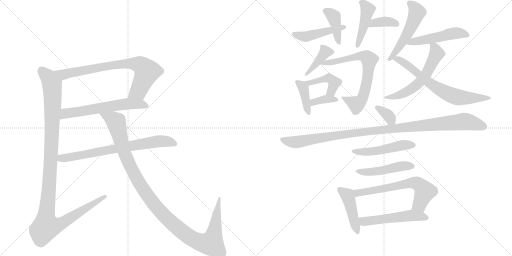
t = 0.00 s
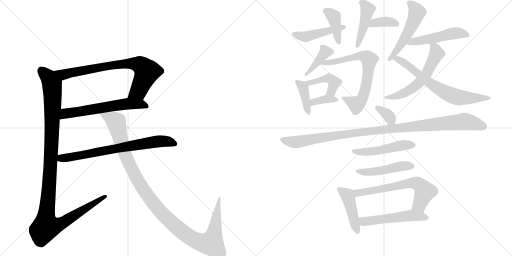
t = 3.63 s
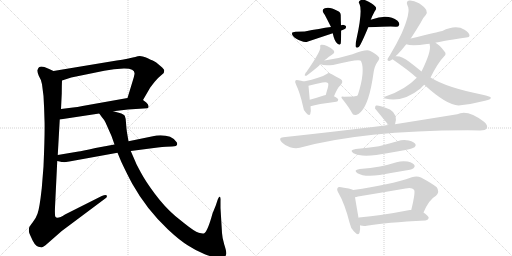
t = 7.27 s
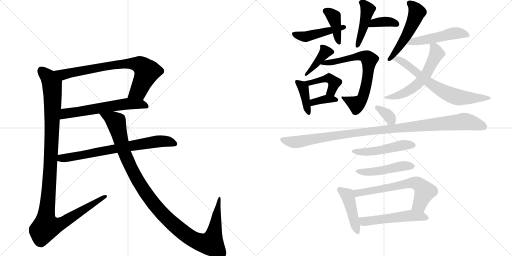
t = 10.90 s
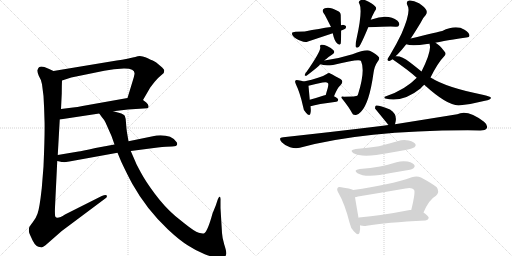
t = 14.53 s
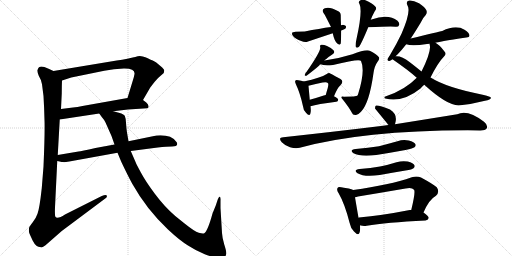
t = 18.16 s

The animated SVG that drew these frames (rendered in a browser with its animation timeline set to each time). Animation: 25 CSS @keyframes rules; one cycle of 18.16 s.

<svg version="1.1" viewBox="0 0 2048 1024" xmlns="http://www.w3.org/2000/svg">
  <g stroke="lightgray" stroke-dasharray="1,1" stroke-width="1" transform="scale(4, 4)">
    <line x1="0" y1="0" x2="256" y2="256"></line>
    <line x1="256" y1="0" x2="0" y2="256"></line>
    <line x1="128" y1="0" x2="128" y2="256"></line>
    <line x1="0" y1="128" x2="256" y2="128"></line>
    <line x1="256" y1="0" x2="512" y2="256"></line>
    <line x1="512" y1="0" x2="256" y2="256"></line>
    <line x1="384" y1="0" x2="384" y2="256"></line>
    <line x1="256" y1="128" x2="512" y2="128"></line>
  </g>
<g transform="scale(1, -1) translate(0, -850)">
   <style type="text/css">
    @keyframes keyframes0 {
      from {
       stroke: black;
       stroke-dashoffset: 764;
       stroke-width: 128;
       }
       71% {
       animation-timing-function: step-end;
       stroke: black;
       stroke-dashoffset: 0;
       stroke-width: 128;
       }
       to {
       stroke: black;
       stroke-width: 1024;
       }
       }
       #make-me-a-hanzi-animation-0 {
         animation: keyframes0 0.871745s both;
         animation-delay: 0.000000s;
         animation-timing-function: linear;
       }
    @keyframes keyframes1 {
      from {
       stroke: black;
       stroke-dashoffset: 605;
       stroke-width: 128;
       }
       66% {
       animation-timing-function: step-end;
       stroke: black;
       stroke-dashoffset: 0;
       stroke-width: 128;
       }
       to {
       stroke: black;
       stroke-width: 1024;
       }
       }
       #make-me-a-hanzi-animation-1 {
         animation: keyframes1 0.742350s both;
         animation-delay: 0.871745s;
         animation-timing-function: linear;
       }
    @keyframes keyframes2 {
      from {
       stroke: black;
       stroke-dashoffset: 1167;
       stroke-width: 128;
       }
       79% {
       animation-timing-function: step-end;
       stroke: black;
       stroke-dashoffset: 0;
       stroke-width: 128;
       }
       to {
       stroke: black;
       stroke-width: 1024;
       }
       }
       #make-me-a-hanzi-animation-2 {
         animation: keyframes2 1.199707s both;
         animation-delay: 1.614095s;
         animation-timing-function: linear;
       }
    @keyframes keyframes3 {
      from {
       stroke: black;
       stroke-dashoffset: 728;
       stroke-width: 128;
       }
       70% {
       animation-timing-function: step-end;
       stroke: black;
       stroke-dashoffset: 0;
       stroke-width: 128;
       }
       to {
       stroke: black;
       stroke-width: 1024;
       }
       }
       #make-me-a-hanzi-animation-3 {
         animation: keyframes3 0.842448s both;
         animation-delay: 2.813802s;
         animation-timing-function: linear;
       }
    @keyframes keyframes4 {
      from {
       stroke: black;
       stroke-dashoffset: 1161;
       stroke-width: 128;
       }
       79% {
       animation-timing-function: step-end;
       stroke: black;
       stroke-dashoffset: 0;
       stroke-width: 128;
       }
       to {
       stroke: black;
       stroke-width: 1024;
       }
       }
       #make-me-a-hanzi-animation-4 {
         animation: keyframes4 1.194824s both;
         animation-delay: 3.656250s;
         animation-timing-function: linear;
       }
    @keyframes keyframes5 {
      from {
       stroke: black;
       stroke-dashoffset: 464;
       stroke-width: 128;
       }
       60% {
       animation-timing-function: step-end;
       stroke: black;
       stroke-dashoffset: 0;
       stroke-width: 128;
       }
       to {
       stroke: black;
       stroke-width: 1024;
       }
       }
       #make-me-a-hanzi-animation-5 {
         animation: keyframes5 0.627604s both;
         animation-delay: 4.851074s;
         animation-timing-function: linear;
       }
    @keyframes keyframes6 {
      from {
       stroke: black;
       stroke-dashoffset: 400;
       stroke-width: 128;
       }
       57% {
       animation-timing-function: step-end;
       stroke: black;
       stroke-dashoffset: 0;
       stroke-width: 128;
       }
       to {
       stroke: black;
       stroke-width: 1024;
       }
       }
       #make-me-a-hanzi-animation-6 {
         animation: keyframes6 0.575521s both;
         animation-delay: 5.478678s;
         animation-timing-function: linear;
       }
    @keyframes keyframes7 {
      from {
       stroke: black;
       stroke-dashoffset: 366;
       stroke-width: 128;
       }
       54% {
       animation-timing-function: step-end;
       stroke: black;
       stroke-dashoffset: 0;
       stroke-width: 128;
       }
       to {
       stroke: black;
       stroke-width: 1024;
       }
       }
       #make-me-a-hanzi-animation-7 {
         animation: keyframes7 0.547852s both;
         animation-delay: 6.054199s;
         animation-timing-function: linear;
       }
    @keyframes keyframes8 {
      from {
       stroke: black;
       stroke-dashoffset: 440;
       stroke-width: 128;
       }
       59% {
       animation-timing-function: step-end;
       stroke: black;
       stroke-dashoffset: 0;
       stroke-width: 128;
       }
       to {
       stroke: black;
       stroke-width: 1024;
       }
       }
       #make-me-a-hanzi-animation-8 {
         animation: keyframes8 0.608073s both;
         animation-delay: 6.602051s;
         animation-timing-function: linear;
       }
    @keyframes keyframes9 {
      from {
       stroke: black;
       stroke-dashoffset: 398;
       stroke-width: 128;
       }
       56% {
       animation-timing-function: step-end;
       stroke: black;
       stroke-dashoffset: 0;
       stroke-width: 128;
       }
       to {
       stroke: black;
       stroke-width: 1024;
       }
       }
       #make-me-a-hanzi-animation-9 {
         animation: keyframes9 0.573893s both;
         animation-delay: 7.210124s;
         animation-timing-function: linear;
       }
    @keyframes keyframes10 {
      from {
       stroke: black;
       stroke-dashoffset: 691;
       stroke-width: 128;
       }
       69% {
       animation-timing-function: step-end;
       stroke: black;
       stroke-dashoffset: 0;
       stroke-width: 128;
       }
       to {
       stroke: black;
       stroke-width: 1024;
       }
       }
       #make-me-a-hanzi-animation-10 {
         animation: keyframes10 0.812337s both;
         animation-delay: 7.784017s;
         animation-timing-function: linear;
       }
    @keyframes keyframes11 {
      from {
       stroke: black;
       stroke-dashoffset: 392;
       stroke-width: 128;
       }
       56% {
       animation-timing-function: step-end;
       stroke: black;
       stroke-dashoffset: 0;
       stroke-width: 128;
       }
       to {
       stroke: black;
       stroke-width: 1024;
       }
       }
       #make-me-a-hanzi-animation-11 {
         animation: keyframes11 0.569010s both;
         animation-delay: 8.596354s;
         animation-timing-function: linear;
       }
    @keyframes keyframes12 {
      from {
       stroke: black;
       stroke-dashoffset: 433;
       stroke-width: 128;
       }
       58% {
       animation-timing-function: step-end;
       stroke: black;
       stroke-dashoffset: 0;
       stroke-width: 128;
       }
       to {
       stroke: black;
       stroke-width: 1024;
       }
       }
       #make-me-a-hanzi-animation-12 {
         animation: keyframes12 0.602376s both;
         animation-delay: 9.165365s;
         animation-timing-function: linear;
       }
    @keyframes keyframes13 {
      from {
       stroke: black;
       stroke-dashoffset: 361;
       stroke-width: 128;
       }
       54% {
       animation-timing-function: step-end;
       stroke: black;
       stroke-dashoffset: 0;
       stroke-width: 128;
       }
       to {
       stroke: black;
       stroke-width: 1024;
       }
       }
       #make-me-a-hanzi-animation-13 {
         animation: keyframes13 0.543783s both;
         animation-delay: 9.767741s;
         animation-timing-function: linear;
       }
    @keyframes keyframes14 {
      from {
       stroke: black;
       stroke-dashoffset: 522;
       stroke-width: 128;
       }
       63% {
       animation-timing-function: step-end;
       stroke: black;
       stroke-dashoffset: 0;
       stroke-width: 128;
       }
       to {
       stroke: black;
       stroke-width: 1024;
       }
       }
       #make-me-a-hanzi-animation-14 {
         animation: keyframes14 0.674805s both;
         animation-delay: 10.311523s;
         animation-timing-function: linear;
       }
    @keyframes keyframes15 {
      from {
       stroke: black;
       stroke-dashoffset: 498;
       stroke-width: 128;
       }
       62% {
       animation-timing-function: step-end;
       stroke: black;
       stroke-dashoffset: 0;
       stroke-width: 128;
       }
       to {
       stroke: black;
       stroke-width: 1024;
       }
       }
       #make-me-a-hanzi-animation-15 {
         animation: keyframes15 0.655273s both;
         animation-delay: 10.986328s;
         animation-timing-function: linear;
       }
    @keyframes keyframes16 {
      from {
       stroke: black;
       stroke-dashoffset: 581;
       stroke-width: 128;
       }
       65% {
       animation-timing-function: step-end;
       stroke: black;
       stroke-dashoffset: 0;
       stroke-width: 128;
       }
       to {
       stroke: black;
       stroke-width: 1024;
       }
       }
       #make-me-a-hanzi-animation-16 {
         animation: keyframes16 0.722819s both;
         animation-delay: 11.641602s;
         animation-timing-function: linear;
       }
    @keyframes keyframes17 {
      from {
       stroke: black;
       stroke-dashoffset: 681;
       stroke-width: 128;
       }
       69% {
       animation-timing-function: step-end;
       stroke: black;
       stroke-dashoffset: 0;
       stroke-width: 128;
       }
       to {
       stroke: black;
       stroke-width: 1024;
       }
       }
       #make-me-a-hanzi-animation-17 {
         animation: keyframes17 0.804199s both;
         animation-delay: 12.364421s;
         animation-timing-function: linear;
       }
    @keyframes keyframes18 {
      from {
       stroke: black;
       stroke-dashoffset: 342;
       stroke-width: 128;
       }
       53% {
       animation-timing-function: step-end;
       stroke: black;
       stroke-dashoffset: 0;
       stroke-width: 128;
       }
       to {
       stroke: black;
       stroke-width: 1024;
       }
       }
       #make-me-a-hanzi-animation-18 {
         animation: keyframes18 0.528320s both;
         animation-delay: 13.168620s;
         animation-timing-function: linear;
       }
    @keyframes keyframes19 {
      from {
       stroke: black;
       stroke-dashoffset: 1070;
       stroke-width: 128;
       }
       78% {
       animation-timing-function: step-end;
       stroke: black;
       stroke-dashoffset: 0;
       stroke-width: 128;
       }
       to {
       stroke: black;
       stroke-width: 1024;
       }
       }
       #make-me-a-hanzi-animation-19 {
         animation: keyframes19 1.120768s both;
         animation-delay: 13.696940s;
         animation-timing-function: linear;
       }
    @keyframes keyframes20 {
      from {
       stroke: black;
       stroke-dashoffset: 493;
       stroke-width: 128;
       }
       62% {
       animation-timing-function: step-end;
       stroke: black;
       stroke-dashoffset: 0;
       stroke-width: 128;
       }
       to {
       stroke: black;
       stroke-width: 1024;
       }
       }
       #make-me-a-hanzi-animation-20 {
         animation: keyframes20 0.651204s both;
         animation-delay: 14.817708s;
         animation-timing-function: linear;
       }
    @keyframes keyframes21 {
      from {
       stroke: black;
       stroke-dashoffset: 473;
       stroke-width: 128;
       }
       61% {
       animation-timing-function: step-end;
       stroke: black;
       stroke-dashoffset: 0;
       stroke-width: 128;
       }
       to {
       stroke: black;
       stroke-width: 1024;
       }
       }
       #make-me-a-hanzi-animation-21 {
         animation: keyframes21 0.634928s both;
         animation-delay: 15.468913s;
         animation-timing-function: linear;
       }
    @keyframes keyframes22 {
      from {
       stroke: black;
       stroke-dashoffset: 444;
       stroke-width: 128;
       }
       59% {
       animation-timing-function: step-end;
       stroke: black;
       stroke-dashoffset: 0;
       stroke-width: 128;
       }
       to {
       stroke: black;
       stroke-width: 1024;
       }
       }
       #make-me-a-hanzi-animation-22 {
         animation: keyframes22 0.611328s both;
         animation-delay: 16.103841s;
         animation-timing-function: linear;
       }
    @keyframes keyframes23 {
      from {
       stroke: black;
       stroke-dashoffset: 637;
       stroke-width: 128;
       }
       67% {
       animation-timing-function: step-end;
       stroke: black;
       stroke-dashoffset: 0;
       stroke-width: 128;
       }
       to {
       stroke: black;
       stroke-width: 1024;
       }
       }
       #make-me-a-hanzi-animation-23 {
         animation: keyframes23 0.768392s both;
         animation-delay: 16.715169s;
         animation-timing-function: linear;
       }
    @keyframes keyframes24 {
      from {
       stroke: black;
       stroke-dashoffset: 527;
       stroke-width: 128;
       }
       63% {
       animation-timing-function: step-end;
       stroke: black;
       stroke-dashoffset: 0;
       stroke-width: 128;
       }
       to {
       stroke: black;
       stroke-width: 1024;
       }
       }
       #make-me-a-hanzi-animation-24 {
         animation: keyframes24 0.678874s both;
         animation-delay: 17.483561s;
         animation-timing-function: linear;
       }
</style>
<path d="M 572 450 L 601 500 L 618 522 Q 634 541 646 550 L 655 558 Q 657 566 657 569 Q 657 572 644 584 L 625 600 Q 622 603 611 608 Q 600 612 591 617 Q 582 621 571 624 Q 561 627 551 625 Q 541 622 531 620 L 518 617 Q 516 615 467 608 L 214 566 C 184 561 219 519 248 528 L 285 540 L 417 567 Q 436 571 456 573 L 495 576 Q 541 577 538 554 Q 537 546 531 527 L 510 458 C 501 429 557 424 572 450 Z" fill="lightgray"></path> 
<path d="M 453 405 L 512 412 L 589 417 Q 595 418 594 426 Q 593 434 585 440 L 572 450 C 552 465 540 463 510 458 L 330 426 Q 309 421 292 420 L 244 414 C 214 410 209 367 239 372 L 397 396 L 453 405 Z" fill="lightgray"></path> 
<path d="M 168 513 L 174 466 Q 177 416 178 370 Q 180 324 174 184 L 167 97 Q 158 15 150 -5 Q 143 -25 131 -39 Q 119 -54 117 -59 Q 114 -72 117 -82 Q 121 -92 131 -113 Q 144 -139 163 -139 Q 169 -142 182 -131 L 247 -74 L 421 56 Q 430 62 427 68 Q 424 73 407 66 L 260 -8 Q 228 -29 221 -16 Q 219 -13 220 21 L 229 206 L 231 230 L 239 372 L 244 414 L 247 476 Q 247 508 248 528 C 249 550 241 554 214 566 L 192 576 Q 156 593 151 572 Q 147 568 155 547 Q 165 531 168 513 Z" fill="lightgray"></path> 
<path d="M 229 206 L 243 203 Q 244 202 253 202 L 255 201 Q 262 201 277 204 L 470 239 L 523 246 L 631 260 Q 668 264 688 264 Q 709 264 709 274 Q 709 279 705 283 Q 684 313 626 308 L 514 285 L 458 272 L 382 258 Q 324 245 314 244 L 231 230 C 201 225 200 213 229 206 Z" fill="lightgray"></path> 
<path d="M 470 239 L 485 203 Q 509 152 529 115 Q 586 13 672 -68 Q 718 -111 752 -132 Q 786 -154 819 -167 Q 853 -180 870 -180 Q 887 -180 895 -178 Q 904 -176 905 -165 Q 906 -155 897 -128 Q 889 -102 888 -82 L 882 18 L 882 47 Q 883 62 879 63 Q 876 65 871 52 L 863 28 L 850 -4 Q 831 -74 817 -83 Q 812 -86 795 -81 Q 778 -76 737 -43 L 701 -14 Q 658 23 620 74 Q 582 125 564 159 Q 546 192 543 200 L 523 246 L 514 285 L 508 320 Q 505 339 504 359 Q 503 378 499 387 Q 495 396 453 405 C 424 413 379 420 397 396 L 407 382 Q 417 371 422 360 L 446 306 L 458 272 L 470 239 Z" fill="lightgray"></path> 
<path d="M 1365 728 Q 1372 731 1381 735 Q 1385 739 1384 745 Q 1383 749 1372 751 Q 1368 751 1364 749 L 1324 742 Q 1279 736 1219 724 Q 1171 724 1168 719 Q 1167 712 1172 706 Q 1182 694 1205 686 Q 1220 679 1232 684 Q 1280 700 1331 717 L 1365 728 Z" fill="lightgray"></path> 
<path d="M 1364 749 Q 1363 770 1363 786 Q 1364 802 1349 807 Q 1318 825 1299 817 Q 1284 810 1296 795 Q 1299 792 1324 742 L 1331 717 Q 1337 687 1349 676 Q 1359 667 1363 676 Q 1364 682 1365 728 L 1364 749 Z" fill="lightgray"></path> 
<path d="M 1473 741 Q 1566 745 1582 743 Q 1594 742 1596 749 Q 1600 756 1590 767 Q 1553 797 1486 772 Q 1483 772 1483 771 C 1455 761 1443 740 1473 741 Z" fill="lightgray"></path> 
<path d="M 1483 771 Q 1489 787 1499 805 Q 1509 817 1501 824 Q 1491 836 1464 848 Q 1451 855 1439 847 Q 1432 843 1438 834 Q 1451 807 1426 694 Q 1422 678 1422 665 Q 1425 655 1435 662 Q 1444 671 1473 741 L 1483 771 Z" fill="lightgray"></path> 
<path d="M 1298 608 Q 1299 611 1304 613 Q 1314 623 1329 632 Q 1342 639 1334 649 Q 1325 659 1308 666 Q 1293 673 1285 671 Q 1278 670 1281 661 Q 1284 646 1225 561 Q 1222 560 1221 555 Q 1215 545 1226 547 Q 1259 572 1277 588 Q 1278 591 1282 593 L 1298 608 Z" fill="lightgray"></path> 
<path d="M 1282 593 Q 1297 586 1332 590 Q 1440 617 1444 606 Q 1462 567 1432 472 Q 1431 471 1429 467 Q 1426 464 1376 463 Q 1358 467 1371 452 Q 1395 422 1407 400 Q 1411 388 1424 390 Q 1433 391 1444 403 Q 1477 436 1494 558 Q 1498 586 1509 601 Q 1521 616 1515 622 Q 1505 635 1481 646 Q 1466 655 1410 633 Q 1352 615 1298 608 C 1268 604 1253 601 1282 593 Z" fill="lightgray"></path> 
<path d="M 1215 524 Q 1205 528 1193 529 Q 1184 532 1182 528 Q 1178 524 1184 512 Q 1200 479 1212 425 Q 1213 409 1224 399 Q 1237 383 1241 394 Q 1245 404 1242 425 L 1239 451 Q 1235 496 1234 506 Q 1233 507 1234 507 C 1233 517 1233 517 1215 524 Z" fill="lightgray"></path> 
<path d="M 1336 465 Q 1349 498 1361 508 Q 1377 524 1362 534 Q 1319 558 1317 558 Q 1311 558 1307 554 Q 1283 539 1215 524 C 1186 517 1205 500 1234 507 Q 1264 514 1290 520 Q 1308 524 1312 517 Q 1315 514 1311 498 Q 1307 485 1303 470 C 1295 441 1325 437 1336 465 Z" fill="lightgray"></path> 
<path d="M 1242 425 Q 1269 434 1345 443 Q 1352 444 1353 451 Q 1353 457 1336 465 L 1303 470 Q 1299 470 1295 468 Q 1265 458 1239 451 C 1210 443 1213 416 1242 425 Z" fill="lightgray"></path> 
<path d="M 1643 696 Q 1661 723 1682 758 Q 1692 780 1703 790 Q 1710 800 1705 810 Q 1701 820 1676 837 Q 1652 850 1637 848 Q 1622 845 1630 828 Q 1645 804 1606 715 Q 1587 675 1559 628 Q 1552 618 1550 613 Q 1549 604 1560 607 Q 1563 608 1570 613 L 1583 625 Q 1584 628 1588 630 Q 1604 646 1625 673 L 1643 696 Z" fill="lightgray"></path> 
<path d="M 1742 679 Q 1748 682 1865 700 Q 1878 701 1878 708 Q 1878 718 1858 731 Q 1824 753 1769 726 Q 1754 723 1643 696 C 1614 689 1596 682 1625 673 Q 1647 664 1708 674 Q 1712 675 1719 675 L 1742 679 Z" fill="lightgray"></path> 
<path d="M 1722 540 Q 1752 600 1776 624 Q 1788 634 1777 645 Q 1759 670 1742 679 C 1717 695 1717 695 1719 675 Q 1718 674 1719 670 Q 1726 645 1686 564 L 1667 539 Q 1621 491 1544 465 Q 1532 461 1541 456 Q 1610 438 1682 496 Q 1689 505 1697 511 L 1722 540 Z" fill="lightgray"></path> 
<path d="M 1697 511 Q 1787 429 1834 428 Q 1891 434 1940 447 Q 1967 453 1963 460 Q 1962 464 1935 470 Q 1785 500 1724 539 Q 1723 540 1722 540 L 1686 564 Q 1664 582 1638 602 Q 1607 627 1583 625 C 1553 627 1550 627 1570 613 Q 1639 565 1667 539 L 1697 511 Z" fill="lightgray"></path> 
<path d="M 1580 353 Q 1593 392 1560 412 Q 1514 431 1504 428 Q 1500 427 1500 416 L 1554 350 C 1572 328 1572 328 1580 353 Z" fill="lightgray"></path> 
<path d="M 1554 350 Q 1539 349 1524 346 Q 1344 324 1133 301 Q 1111 300 1127 281 Q 1142 266 1160 261 Q 1182 255 1199 259 Q 1451 328 1871 329 Q 1896 329 1921 328 Q 1942 328 1947 337 Q 1953 349 1936 363 Q 1870 414 1829 393 Q 1730 377 1580 353 L 1554 350 Z" fill="lightgray"></path> 
<path d="M 1423 254 Q 1395 250 1414 237 Q 1441 222 1505 230 Q 1562 239 1622 250 Q 1653 257 1658 261 Q 1665 267 1662 273 Q 1658 282 1635 288 Q 1613 294 1590 285 Q 1554 275 1516 265 Q 1473 258 1423 254 Z" fill="lightgray"></path> 
<path d="M 1439 174 Q 1411 170 1430 157 Q 1457 141 1519 150 Q 1568 159 1622 168 Q 1650 172 1654 177 Q 1661 183 1658 189 Q 1654 198 1631 204 Q 1609 208 1586 201 Q 1555 191 1520 184 Q 1483 177 1439 174 Z" fill="lightgray"></path> 
<path d="M 1413 90 Q 1401 96 1365 101 Q 1353 104 1351 99 Q 1345 92 1354 78 Q 1379 35 1398 -40 Q 1402 -62 1416 -76 Q 1434 -95 1438 -81 Q 1442 -69 1440 -51 L 1434 -21 Q 1424 37 1420 61 C 1415 89 1415 89 1413 90 Z" fill="lightgray"></path> 
<path d="M 1694 0 Q 1716 52 1744 67 Q 1760 83 1747 101 Q 1732 114 1684 140 Q 1668 147 1647 141 Q 1559 110 1413 90 C 1383 86 1391 54 1420 61 Q 1426 62 1432 64 Q 1529 80 1622 96 Q 1647 102 1656 91 Q 1663 84 1645 10 C 1638 -19 1682 -27 1694 0 Z" fill="lightgray"></path> 
<path d="M 1440 -51 Q 1441 -51 1443 -52 Q 1453 -55 1467 -53 Q 1542 -40 1702 -32 Q 1712 -31 1715 -22 Q 1715 -15 1694 0 L 1645 10 Q 1642 11 1639 10 Q 1527 -12 1436 -20 Q 1435 -20 1434 -21 C 1405 -27 1411 -43 1440 -51 Z" fill="lightgray"></path> 
      <clipPath id="make-me-a-hanzi-clip-0">
      <path d="M 572 450 L 601 500 L 618 522 Q 634 541 646 550 L 655 558 Q 657 566 657 569 Q 657 572 644 584 L 625 600 Q 622 603 611 608 Q 600 612 591 617 Q 582 621 571 624 Q 561 627 551 625 Q 541 622 531 620 L 518 617 Q 516 615 467 608 L 214 566 C 184 561 219 519 248 528 L 285 540 L 417 567 Q 436 571 456 573 L 495 576 Q 541 577 538 554 Q 537 546 531 527 L 510 458 C 501 429 557 424 572 450 Z" fill="lightgray"></path>
      </clipPath>
      <path clip-path="url(#make-me-a-hanzi-clip-0)" d="M 222 565 L 260 553 L 480 594 L 555 592 L 577 577 L 587 560 L 553 485 L 519 463 " fill="none" id="make-me-a-hanzi-animation-0" stroke-dasharray="636 1272" stroke-linecap="round"></path>

      <clipPath id="make-me-a-hanzi-clip-1">
      <path d="M 453 405 L 512 412 L 589 417 Q 595 418 594 426 Q 593 434 585 440 L 572 450 C 552 465 540 463 510 458 L 330 426 Q 309 421 292 420 L 244 414 C 214 410 209 367 239 372 L 397 396 L 453 405 Z" fill="lightgray"></path>
      </clipPath>
      <path clip-path="url(#make-me-a-hanzi-clip-1)" d="M 246 378 L 263 396 L 491 433 L 562 434 L 583 426 " fill="none" id="make-me-a-hanzi-animation-1" stroke-dasharray="477 954" stroke-linecap="round"></path>

      <clipPath id="make-me-a-hanzi-clip-2">
      <path d="M 168 513 L 174 466 Q 177 416 178 370 Q 180 324 174 184 L 167 97 Q 158 15 150 -5 Q 143 -25 131 -39 Q 119 -54 117 -59 Q 114 -72 117 -82 Q 121 -92 131 -113 Q 144 -139 163 -139 Q 169 -142 182 -131 L 247 -74 L 421 56 Q 430 62 427 68 Q 424 73 407 66 L 260 -8 Q 228 -29 221 -16 Q 219 -13 220 21 L 229 206 L 231 230 L 239 372 L 244 414 L 247 476 Q 247 508 248 528 C 249 550 241 554 214 566 L 192 576 Q 156 593 151 572 Q 147 568 155 547 Q 165 531 168 513 Z" fill="lightgray"></path>
      </clipPath>
      <path clip-path="url(#make-me-a-hanzi-clip-2)" d="M 166 569 L 195 539 L 207 517 L 211 470 L 202 184 L 183 -26 L 185 -57 L 220 -54 L 251 -41 L 422 63 " fill="none" id="make-me-a-hanzi-animation-2" stroke-dasharray="1039 2078" stroke-linecap="round"></path>

      <clipPath id="make-me-a-hanzi-clip-3">
      <path d="M 229 206 L 243 203 Q 244 202 253 202 L 255 201 Q 262 201 277 204 L 470 239 L 523 246 L 631 260 Q 668 264 688 264 Q 709 264 709 274 Q 709 279 705 283 Q 684 313 626 308 L 514 285 L 458 272 L 382 258 Q 324 245 314 244 L 231 230 C 201 225 200 213 229 206 Z" fill="lightgray"></path>
      </clipPath>
      <path clip-path="url(#make-me-a-hanzi-clip-3)" d="M 237 211 L 245 218 L 624 284 L 663 285 L 699 275 " fill="none" id="make-me-a-hanzi-animation-3" stroke-dasharray="600 1200" stroke-linecap="round"></path>

      <clipPath id="make-me-a-hanzi-clip-4">
      <path d="M 470 239 L 485 203 Q 509 152 529 115 Q 586 13 672 -68 Q 718 -111 752 -132 Q 786 -154 819 -167 Q 853 -180 870 -180 Q 887 -180 895 -178 Q 904 -176 905 -165 Q 906 -155 897 -128 Q 889 -102 888 -82 L 882 18 L 882 47 Q 883 62 879 63 Q 876 65 871 52 L 863 28 L 850 -4 Q 831 -74 817 -83 Q 812 -86 795 -81 Q 778 -76 737 -43 L 701 -14 Q 658 23 620 74 Q 582 125 564 159 Q 546 192 543 200 L 523 246 L 514 285 L 508 320 Q 505 339 504 359 Q 503 378 499 387 Q 495 396 453 405 C 424 413 379 420 397 396 L 407 382 Q 417 371 422 360 L 446 306 L 458 272 L 470 239 Z" fill="lightgray"></path>
      </clipPath>
      <path clip-path="url(#make-me-a-hanzi-clip-4)" d="M 404 396 L 465 362 L 496 243 L 530 167 L 579 83 L 654 -10 L 745 -89 L 802 -120 L 845 -124 L 858 -77 L 875 57 " fill="none" id="make-me-a-hanzi-animation-4" stroke-dasharray="1033 2066" stroke-linecap="round"></path>

      <clipPath id="make-me-a-hanzi-clip-5">
      <path d="M 1365 728 Q 1372 731 1381 735 Q 1385 739 1384 745 Q 1383 749 1372 751 Q 1368 751 1364 749 L 1324 742 Q 1279 736 1219 724 Q 1171 724 1168 719 Q 1167 712 1172 706 Q 1182 694 1205 686 Q 1220 679 1232 684 Q 1280 700 1331 717 L 1365 728 Z" fill="lightgray"></path>
      </clipPath>
      <path clip-path="url(#make-me-a-hanzi-clip-5)" d="M 1173 714 L 1222 703 L 1375 742 " fill="none" id="make-me-a-hanzi-animation-5" stroke-dasharray="336 672" stroke-linecap="round"></path>

      <clipPath id="make-me-a-hanzi-clip-6">
      <path d="M 1364 749 Q 1363 770 1363 786 Q 1364 802 1349 807 Q 1318 825 1299 817 Q 1284 810 1296 795 Q 1299 792 1324 742 L 1331 717 Q 1337 687 1349 676 Q 1359 667 1363 676 Q 1364 682 1365 728 L 1364 749 Z" fill="lightgray"></path>
      </clipPath>
      <path clip-path="url(#make-me-a-hanzi-clip-6)" d="M 1303 805 L 1336 780 L 1356 679 " fill="none" id="make-me-a-hanzi-animation-6" stroke-dasharray="272 544" stroke-linecap="round"></path>

      <clipPath id="make-me-a-hanzi-clip-7">
      <path d="M 1473 741 Q 1566 745 1582 743 Q 1594 742 1596 749 Q 1600 756 1590 767 Q 1553 797 1486 772 Q 1483 772 1483 771 C 1455 761 1443 740 1473 741 Z" fill="lightgray"></path>
      </clipPath>
      <path clip-path="url(#make-me-a-hanzi-clip-7)" d="M 1485 745 L 1494 758 L 1517 762 L 1566 762 L 1586 754 " fill="none" id="make-me-a-hanzi-animation-7" stroke-dasharray="238 476" stroke-linecap="round"></path>

      <clipPath id="make-me-a-hanzi-clip-8">
      <path d="M 1483 771 Q 1489 787 1499 805 Q 1509 817 1501 824 Q 1491 836 1464 848 Q 1451 855 1439 847 Q 1432 843 1438 834 Q 1451 807 1426 694 Q 1422 678 1422 665 Q 1425 655 1435 662 Q 1444 671 1473 741 L 1483 771 Z" fill="lightgray"></path>
      </clipPath>
      <path clip-path="url(#make-me-a-hanzi-clip-8)" d="M 1448 840 L 1471 812 L 1454 736 L 1430 670 " fill="none" id="make-me-a-hanzi-animation-8" stroke-dasharray="312 624" stroke-linecap="round"></path>

      <clipPath id="make-me-a-hanzi-clip-9">
      <path d="M 1298 608 Q 1299 611 1304 613 Q 1314 623 1329 632 Q 1342 639 1334 649 Q 1325 659 1308 666 Q 1293 673 1285 671 Q 1278 670 1281 661 Q 1284 646 1225 561 Q 1222 560 1221 555 Q 1215 545 1226 547 Q 1259 572 1277 588 Q 1278 591 1282 593 L 1298 608 Z" fill="lightgray"></path>
      </clipPath>
      <path clip-path="url(#make-me-a-hanzi-clip-9)" d="M 1327 642 L 1302 643 L 1249 577 L 1235 569 L 1229 554 " fill="none" id="make-me-a-hanzi-animation-9" stroke-dasharray="270 540" stroke-linecap="round"></path>

      <clipPath id="make-me-a-hanzi-clip-10">
      <path d="M 1282 593 Q 1297 586 1332 590 Q 1440 617 1444 606 Q 1462 567 1432 472 Q 1431 471 1429 467 Q 1426 464 1376 463 Q 1358 467 1371 452 Q 1395 422 1407 400 Q 1411 388 1424 390 Q 1433 391 1444 403 Q 1477 436 1494 558 Q 1498 586 1509 601 Q 1521 616 1515 622 Q 1505 635 1481 646 Q 1466 655 1410 633 Q 1352 615 1298 608 C 1268 604 1253 601 1282 593 Z" fill="lightgray"></path>
      </clipPath>
      <path clip-path="url(#make-me-a-hanzi-clip-10)" d="M 1288 595 L 1343 600 L 1348 606 L 1444 627 L 1469 620 L 1477 611 L 1469 530 L 1448 453 L 1426 433 L 1386 452 " fill="none" id="make-me-a-hanzi-animation-10" stroke-dasharray="563 1126" stroke-linecap="round"></path>

      <clipPath id="make-me-a-hanzi-clip-11">
      <path d="M 1215 524 Q 1205 528 1193 529 Q 1184 532 1182 528 Q 1178 524 1184 512 Q 1200 479 1212 425 Q 1213 409 1224 399 Q 1237 383 1241 394 Q 1245 404 1242 425 L 1239 451 Q 1235 496 1234 506 Q 1233 507 1234 507 C 1233 517 1233 517 1215 524 Z" fill="lightgray"></path>
      </clipPath>
      <path clip-path="url(#make-me-a-hanzi-clip-11)" d="M 1188 523 L 1213 497 L 1233 399 " fill="none" id="make-me-a-hanzi-animation-11" stroke-dasharray="264 528" stroke-linecap="round"></path>

      <clipPath id="make-me-a-hanzi-clip-12">
      <path d="M 1336 465 Q 1349 498 1361 508 Q 1377 524 1362 534 Q 1319 558 1317 558 Q 1311 558 1307 554 Q 1283 539 1215 524 C 1186 517 1205 500 1234 507 Q 1264 514 1290 520 Q 1308 524 1312 517 Q 1315 514 1311 498 Q 1307 485 1303 470 C 1295 441 1325 437 1336 465 Z" fill="lightgray"></path>
      </clipPath>
      <path clip-path="url(#make-me-a-hanzi-clip-12)" d="M 1225 525 L 1239 518 L 1311 537 L 1327 531 L 1337 519 L 1335 508 L 1322 481 L 1310 476 " fill="none" id="make-me-a-hanzi-animation-12" stroke-dasharray="305 610" stroke-linecap="round"></path>

      <clipPath id="make-me-a-hanzi-clip-13">
      <path d="M 1242 425 Q 1269 434 1345 443 Q 1352 444 1353 451 Q 1353 457 1336 465 L 1303 470 Q 1299 470 1295 468 Q 1265 458 1239 451 C 1210 443 1213 416 1242 425 Z" fill="lightgray"></path>
      </clipPath>
      <path clip-path="url(#make-me-a-hanzi-clip-13)" d="M 1245 432 L 1263 445 L 1292 452 L 1345 451 " fill="none" id="make-me-a-hanzi-animation-13" stroke-dasharray="233 466" stroke-linecap="round"></path>

      <clipPath id="make-me-a-hanzi-clip-14">
      <path d="M 1643 696 Q 1661 723 1682 758 Q 1692 780 1703 790 Q 1710 800 1705 810 Q 1701 820 1676 837 Q 1652 850 1637 848 Q 1622 845 1630 828 Q 1645 804 1606 715 Q 1587 675 1559 628 Q 1552 618 1550 613 Q 1549 604 1560 607 Q 1563 608 1570 613 L 1583 625 Q 1584 628 1588 630 Q 1604 646 1625 673 L 1643 696 Z" fill="lightgray"></path>
      </clipPath>
      <path clip-path="url(#make-me-a-hanzi-clip-14)" d="M 1638 836 L 1658 819 L 1668 801 L 1666 794 L 1629 713 L 1557 613 " fill="none" id="make-me-a-hanzi-animation-14" stroke-dasharray="394 788" stroke-linecap="round"></path>

      <clipPath id="make-me-a-hanzi-clip-15">
      <path d="M 1742 679 Q 1748 682 1865 700 Q 1878 701 1878 708 Q 1878 718 1858 731 Q 1824 753 1769 726 Q 1754 723 1643 696 C 1614 689 1596 682 1625 673 Q 1647 664 1708 674 Q 1712 675 1719 675 L 1742 679 Z" fill="lightgray"></path>
      </clipPath>
      <path clip-path="url(#make-me-a-hanzi-clip-15)" d="M 1631 678 L 1814 717 L 1868 710 " fill="none" id="make-me-a-hanzi-animation-15" stroke-dasharray="370 740" stroke-linecap="round"></path>

      <clipPath id="make-me-a-hanzi-clip-16">
      <path d="M 1722 540 Q 1752 600 1776 624 Q 1788 634 1777 645 Q 1759 670 1742 679 C 1717 695 1717 695 1719 675 Q 1718 674 1719 670 Q 1726 645 1686 564 L 1667 539 Q 1621 491 1544 465 Q 1532 461 1541 456 Q 1610 438 1682 496 Q 1689 505 1697 511 L 1722 540 Z" fill="lightgray"></path>
      </clipPath>
      <path clip-path="url(#make-me-a-hanzi-clip-16)" d="M 1725 673 L 1738 661 L 1746 636 L 1708 558 L 1686 529 L 1663 506 L 1612 475 L 1549 458 " fill="none" id="make-me-a-hanzi-animation-16" stroke-dasharray="453 906" stroke-linecap="round"></path>

      <clipPath id="make-me-a-hanzi-clip-17">
      <path d="M 1697 511 Q 1787 429 1834 428 Q 1891 434 1940 447 Q 1967 453 1963 460 Q 1962 464 1935 470 Q 1785 500 1724 539 Q 1723 540 1722 540 L 1686 564 Q 1664 582 1638 602 Q 1607 627 1583 625 C 1553 627 1550 627 1570 613 Q 1639 565 1667 539 L 1697 511 Z" fill="lightgray"></path>
      </clipPath>
      <path clip-path="url(#make-me-a-hanzi-clip-17)" d="M 1580 609 L 1589 614 L 1609 604 L 1734 506 L 1813 466 L 1885 457 L 1957 459 " fill="none" id="make-me-a-hanzi-animation-17" stroke-dasharray="553 1106" stroke-linecap="round"></path>

      <clipPath id="make-me-a-hanzi-clip-18">
      <path d="M 1580 353 Q 1593 392 1560 412 Q 1514 431 1504 428 Q 1500 427 1500 416 L 1554 350 C 1572 328 1572 328 1580 353 Z" fill="lightgray"></path>
      </clipPath>
      <path clip-path="url(#make-me-a-hanzi-clip-18)" d="M 1508 420 L 1543 398 L 1572 364 " fill="none" id="make-me-a-hanzi-animation-18" stroke-dasharray="214 428" stroke-linecap="round"></path>

      <clipPath id="make-me-a-hanzi-clip-19">
      <path d="M 1554 350 Q 1539 349 1524 346 Q 1344 324 1133 301 Q 1111 300 1127 281 Q 1142 266 1160 261 Q 1182 255 1199 259 Q 1451 328 1871 329 Q 1896 329 1921 328 Q 1942 328 1947 337 Q 1953 349 1936 363 Q 1870 414 1829 393 Q 1730 377 1580 353 L 1554 350 Z" fill="lightgray"></path>
      </clipPath>
      <path clip-path="url(#make-me-a-hanzi-clip-19)" d="M 1130 291 L 1190 282 L 1400 316 L 1852 364 L 1895 358 L 1935 343 " fill="none" id="make-me-a-hanzi-animation-19" stroke-dasharray="942 1884" stroke-linecap="round"></path>

      <clipPath id="make-me-a-hanzi-clip-20">
      <path d="M 1423 254 Q 1395 250 1414 237 Q 1441 222 1505 230 Q 1562 239 1622 250 Q 1653 257 1658 261 Q 1665 267 1662 273 Q 1658 282 1635 288 Q 1613 294 1590 285 Q 1554 275 1516 265 Q 1473 258 1423 254 Z" fill="lightgray"></path>
      </clipPath>
      <path clip-path="url(#make-me-a-hanzi-clip-20)" d="M 1417 247 L 1475 242 L 1603 268 L 1651 270 " fill="none" id="make-me-a-hanzi-animation-20" stroke-dasharray="365 730" stroke-linecap="round"></path>

      <clipPath id="make-me-a-hanzi-clip-21">
      <path d="M 1439 174 Q 1411 170 1430 157 Q 1457 141 1519 150 Q 1568 159 1622 168 Q 1650 172 1654 177 Q 1661 183 1658 189 Q 1654 198 1631 204 Q 1609 208 1586 201 Q 1555 191 1520 184 Q 1483 177 1439 174 Z" fill="lightgray"></path>
      </clipPath>
      <path clip-path="url(#make-me-a-hanzi-clip-21)" d="M 1433 167 L 1490 162 L 1610 186 L 1647 186 " fill="none" id="make-me-a-hanzi-animation-21" stroke-dasharray="345 690" stroke-linecap="round"></path>

      <clipPath id="make-me-a-hanzi-clip-22">
      <path d="M 1413 90 Q 1401 96 1365 101 Q 1353 104 1351 99 Q 1345 92 1354 78 Q 1379 35 1398 -40 Q 1402 -62 1416 -76 Q 1434 -95 1438 -81 Q 1442 -69 1440 -51 L 1434 -21 Q 1424 37 1420 61 C 1415 89 1415 89 1413 90 Z" fill="lightgray"></path>
      </clipPath>
      <path clip-path="url(#make-me-a-hanzi-clip-22)" d="M 1359 92 L 1390 69 L 1428 -75 " fill="none" id="make-me-a-hanzi-animation-22" stroke-dasharray="316 632" stroke-linecap="round"></path>

      <clipPath id="make-me-a-hanzi-clip-23">
      <path d="M 1694 0 Q 1716 52 1744 67 Q 1760 83 1747 101 Q 1732 114 1684 140 Q 1668 147 1647 141 Q 1559 110 1413 90 C 1383 86 1391 54 1420 61 Q 1426 62 1432 64 Q 1529 80 1622 96 Q 1647 102 1656 91 Q 1663 84 1645 10 C 1638 -19 1682 -27 1694 0 Z" fill="lightgray"></path>
      </clipPath>
      <path clip-path="url(#make-me-a-hanzi-clip-23)" d="M 1424 70 L 1443 82 L 1658 119 L 1679 110 L 1699 84 L 1678 31 L 1653 20 " fill="none" id="make-me-a-hanzi-animation-23" stroke-dasharray="509 1018" stroke-linecap="round"></path>

      <clipPath id="make-me-a-hanzi-clip-24">
      <path d="M 1440 -51 Q 1441 -51 1443 -52 Q 1453 -55 1467 -53 Q 1542 -40 1702 -32 Q 1712 -31 1715 -22 Q 1715 -15 1694 0 L 1645 10 Q 1642 11 1639 10 Q 1527 -12 1436 -20 Q 1435 -20 1434 -21 C 1405 -27 1411 -43 1440 -51 Z" fill="lightgray"></path>
      </clipPath>
      <path clip-path="url(#make-me-a-hanzi-clip-24)" d="M 1439 -28 L 1455 -36 L 1469 -35 L 1635 -13 L 1706 -21 " fill="none" id="make-me-a-hanzi-animation-24" stroke-dasharray="399 798" stroke-linecap="round"></path>

</g>
</svg>
